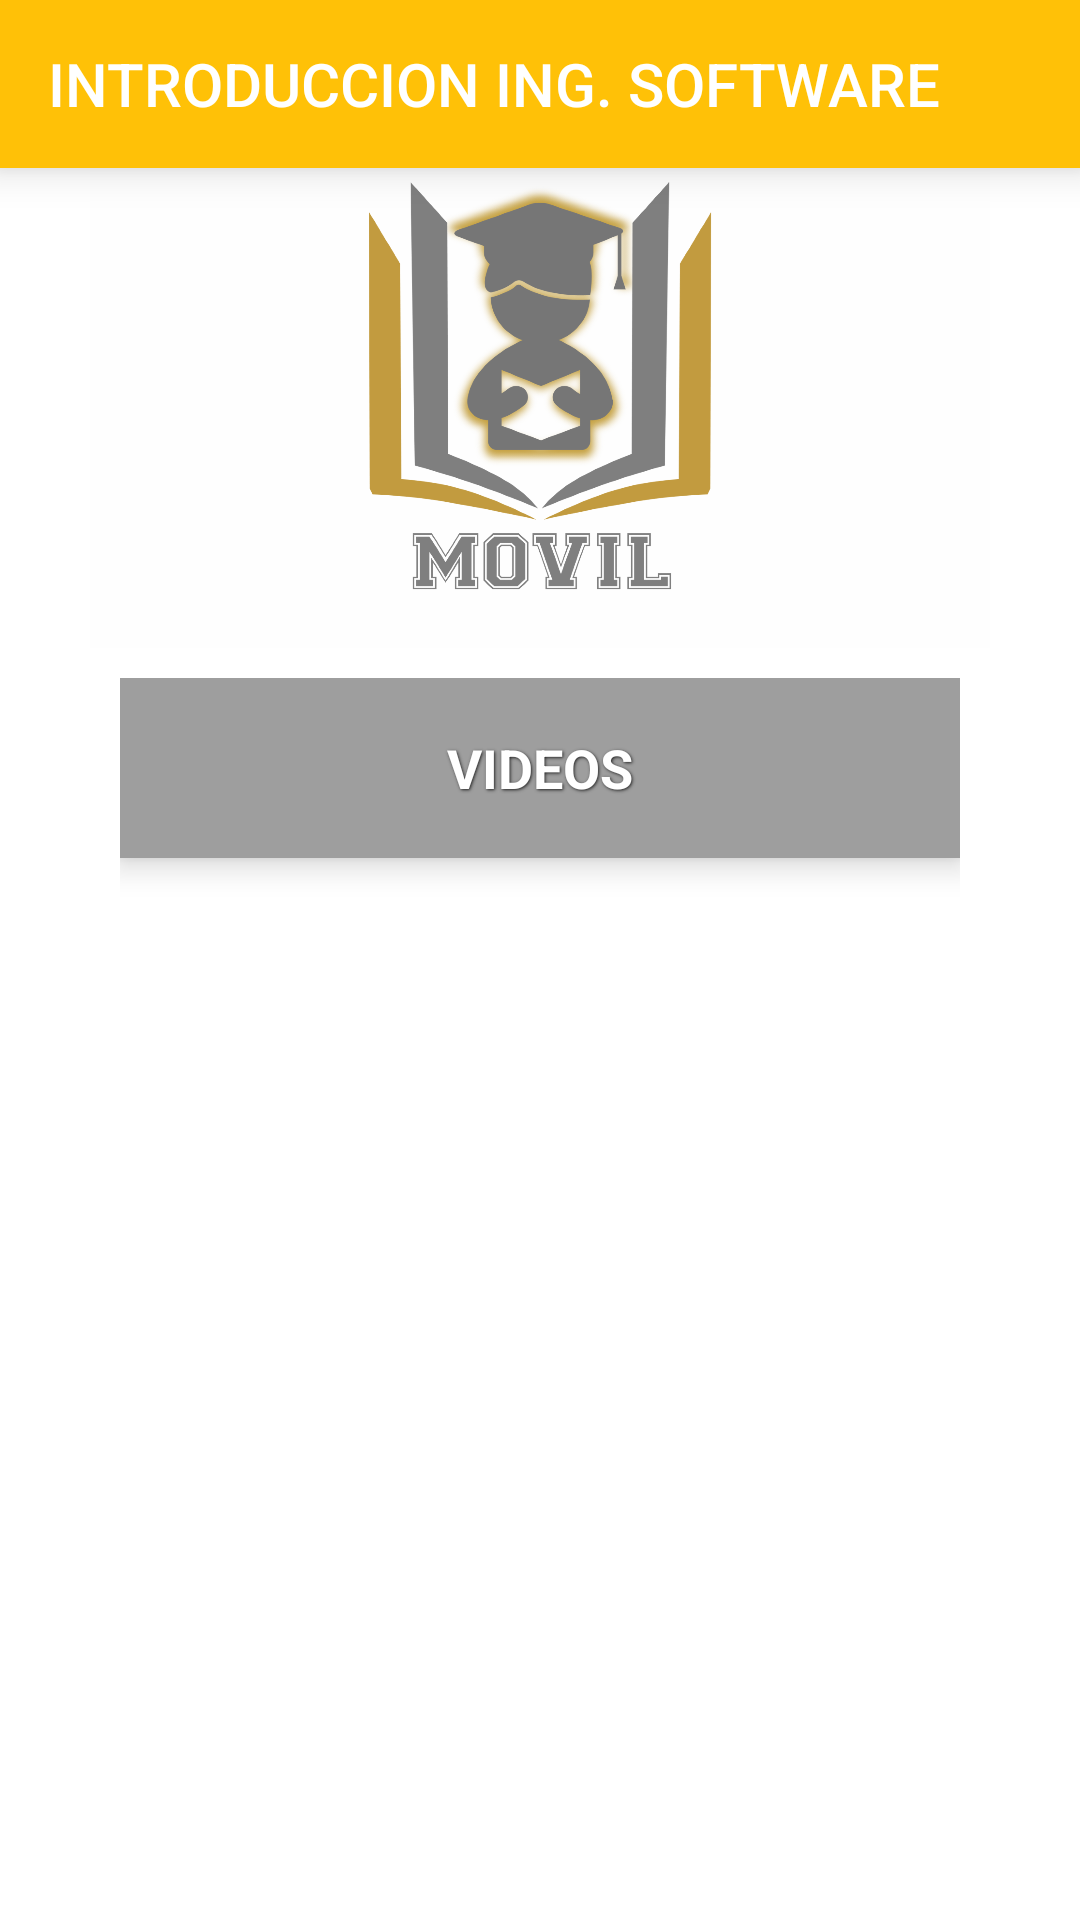

The Android layout XML behind this screen, and the referenced resources:
<!-- AndroidManifest.xml: application theme AppTheme -->
<!-- res/layout/activity_iis.xml -->
<?xml version="1.0" encoding="utf-8"?>
<RelativeLayout xmlns:android="http://schemas.android.com/apk/res/android"
    xmlns:app="http://schemas.android.com/apk/res-auto"
    xmlns:tools="http://schemas.android.com/tools"
    android:layout_width="match_parent"
    android:layout_height="match_parent"
    android:background="@color/white"
    tools:context="com.codigo55.example.activitys.activity_iis">

    

    <android.support.v7.widget.Toolbar
        android:id="@+id/toolbar"
        android:layout_width="match_parent"
        android:layout_height="wrap_content"
        android:background="@color/primary"
        android:elevation="8dp"
        android:theme="@style/ThemeOverlay.AppCompat.Dark.ActionBar"
        app:title="@string/IIS">

    </android.support.v7.widget.Toolbar>

    

    

    <android.support.v7.widget.LinearLayoutCompat
        android:layout_width="match_parent"
        android:layout_height="match_parent"
        android:layout_below="@id/toolbar"
        android:orientation="vertical">

        <TextView
            android:layout_width="300dp"
            android:layout_height="160dp"
            android:layout_gravity="center"
            android:background="@drawable/iv_dashboard" />

        <ScrollView
            android:layout_width="match_parent"
            android:layout_height="match_parent">

            <LinearLayout
                android:layout_width="match_parent"
                android:layout_height="wrap_content"
                android:background="@color/white"
                android:orientation="vertical"
                android:paddingLeft="40dp"
                android:paddingTop="10dp"
                android:paddingRight="40dp">

                
                <LinearLayout
                    android:layout_width="match_parent"
                    android:layout_height="wrap_content"
                    android:layout_marginBottom="40dp"
                    android:background="@color/white"
                    android:baselineAligned="false"
                    android:elevation="6dp"
                    android:orientation="horizontal"
                    android:weightSum="1">

                    <LinearLayout
                        android:layout_width="0dp"
                        android:layout_height="60dp"
                        android:layout_weight="1"
                        android:background="@color/accent"
                        android:orientation="vertical">

                        <TextView
                            android:layout_width="match_parent"
                            android:layout_height="match_parent"
                            android:elevation="10dp"
                            android:gravity="center"
                            android:shadowColor="@color/primary_text"
                            android:shadowDx="1"
                            android:shadowDy="1"
                            android:shadowRadius="2"
                            android:text="@string/vd"
                            android:textColor="@color/white"
                            android:textSize="18sp"
                            android:textStyle="bold" />

                    </LinearLayout>

                </LinearLayout>

            </LinearLayout>

        </ScrollView>

    </android.support.v7.widget.LinearLayoutCompat>

</RelativeLayout>
<!-- resources referenced by this layout -->
<resources>
  <color name="accent">#9E9E9E</color>
  <color name="primary">#FFC107</color>
  <color name="primary_text">#212121</color>
  <!-- drawable iv_dashboard: png bitmap (drawable, 136997 bytes) -->
  <string name="IIS">INTRODUCCION ING. SOFTWARE</string>
  <string name="vd">VIDEOS</string>
  <style name="AppTheme" parent="Theme.AppCompat.Light.NoActionBar">
          
          <item name="colorPrimary">@color/primary</item>
          <item name="colorPrimaryDark">@color/primary_dark</item>
          <item name="colorAccent">@color/accent</item>
          <item name="android:windowBackground">@drawable/splash</item>
      </style>
  <color name="primary_dark">#BDBDBD</color>
  <!-- drawable splash (drawable) -->
  <?xml version="1.0" encoding="utf-8"?>
  <layer-list xmlns:android="http://schemas.android.com/apk/res/android">
      <item android:drawable="@color/ic_launcher_background"/>
      <item>
          <bitmap
              android:gravity="center"
              android:src="@drawable/ic_umovil"/>
      </item>
  </layer-list>
  <!-- drawable ic_umovil: png bitmap (drawable, 36715 bytes) -->
  <!-- not gathered from this repository: default colours our renderer supplied (Android Studio template values) -->
  <color name="white">#FFFFFFFF</color>
</resources>
